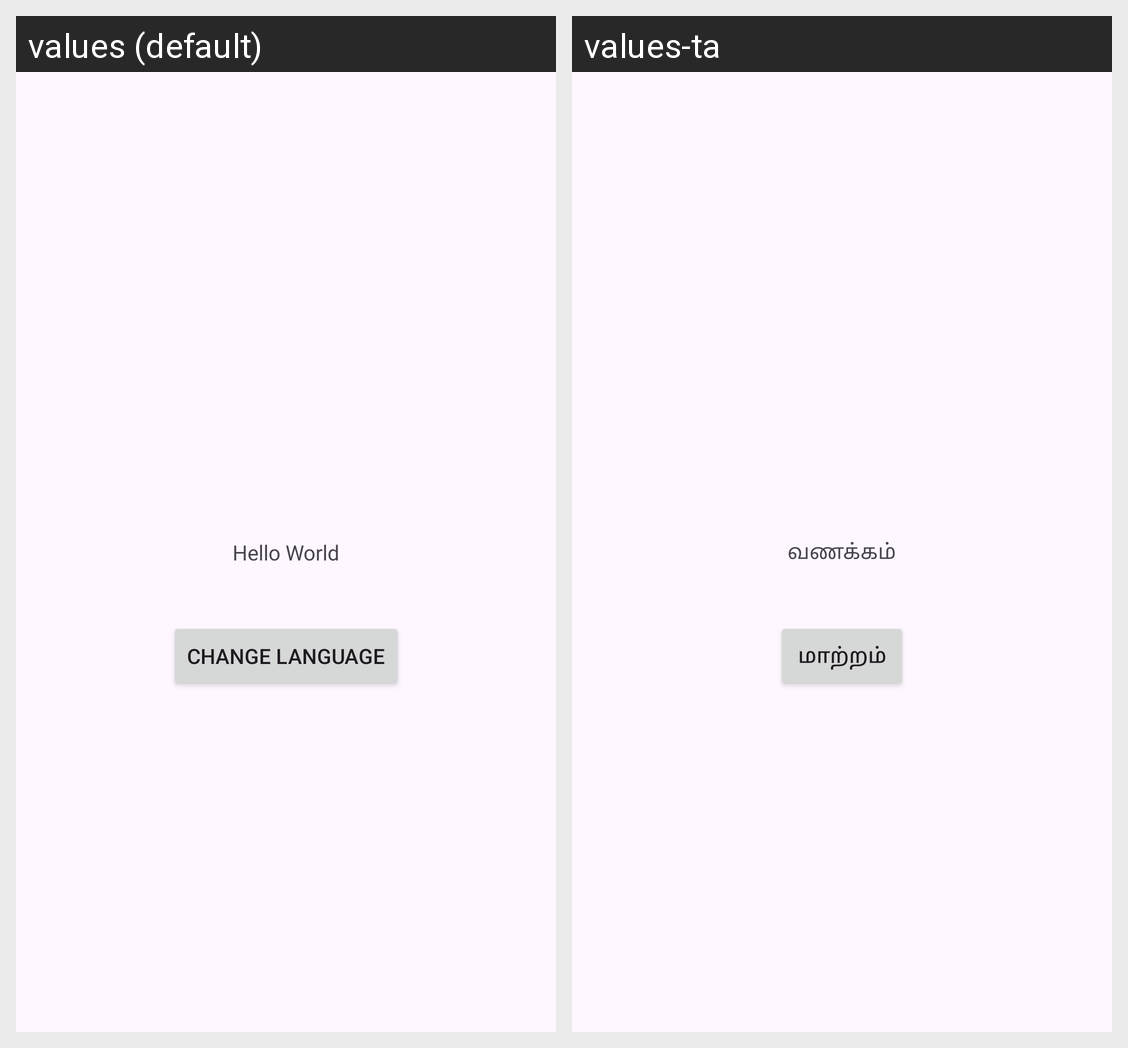

The same Android screen rendered under two of its app's locales, left to right. List the strings drawn on it with the default value and each locale's translation.
Android screen res/layout/activity_change_language.xml rendered under 2 locales, left to right: values (default), values-ta. Device: Nexus 5 (rendered at 1080×1920; each locale shown at half size, 540×960, under a caption strip naming it); theme Theme.AndriodStudio.
Strings drawn on this screen, with the default value and each locale's value (text and hints the layout hard-codes, and strings that could not be matched under every locale, appear in the picture but are not listed):

greet
  values: Hello World
  values-ta: வணக்கம்

change
  values: Change Language
  values-ta: மாற்றம்
